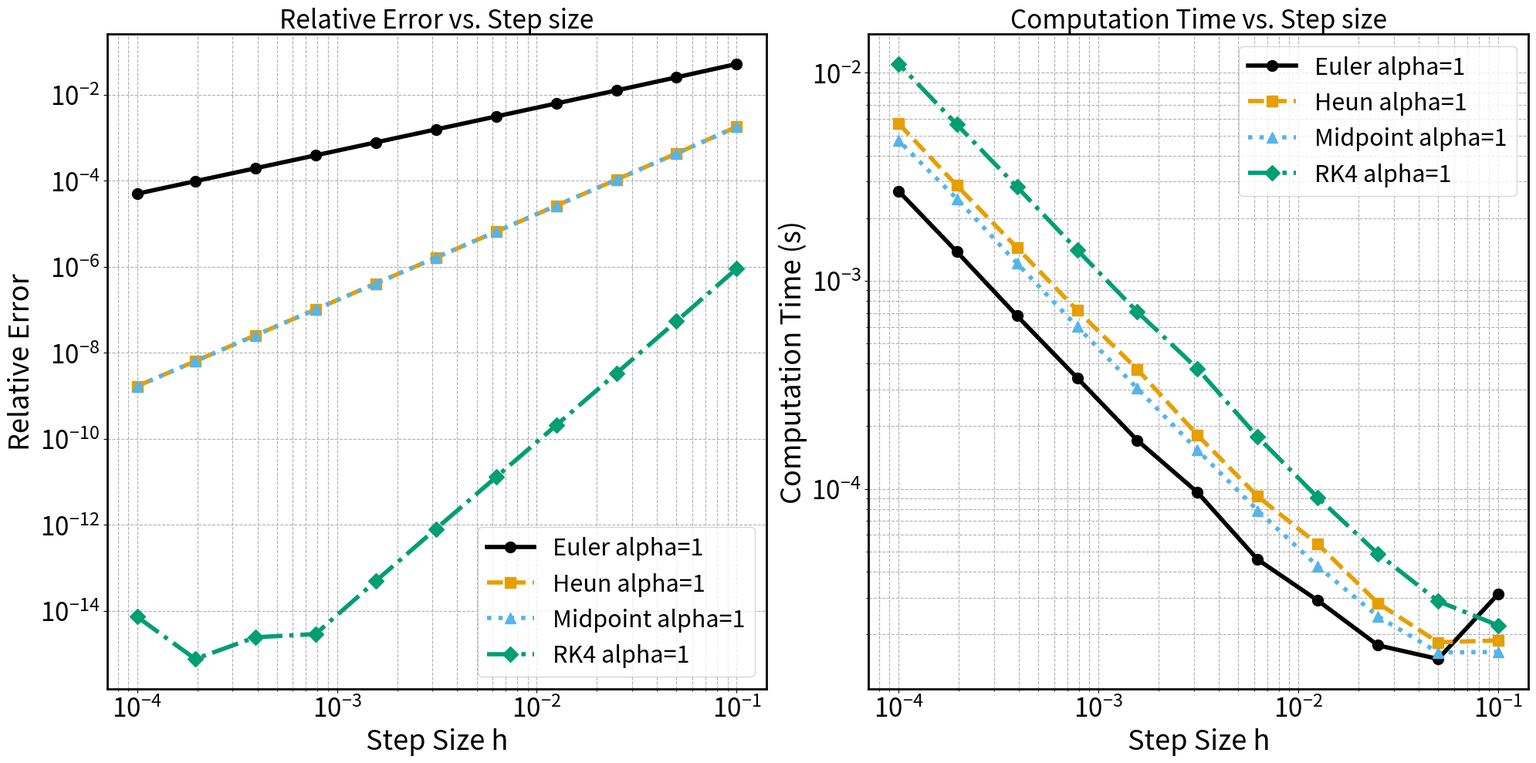

This chart was generated by the following Python code:
import numpy as np
import time 
import matplotlib.pyplot as plt
import matplotlib.cm as cm
parameters = {
    'axes.labelsize': 26,           # Set the font size of the x-axis and y-axis labels to 26
    'xtick.labelsize': 24,          # Set the font size of the x-axis tick labels to 24
    'ytick.labelsize': 24,          # Set the font size of the y-axis tick labels to 24
    'axes.titlesize': 24,           # Set the font size of the axis titles (not the overall graph title) to 24
    'figure.titlesize': 24,         # Set the font size of the overall graph title to 24
    'legend.fontsize': 22,          # Set the font size of the legend to 22
    'figure.figsize': [10, 6],      # Set the default figure size (width 10 inches, height 6 inches)
    'axes.linewidth': 2.0           # Set the linewidth of the axes
}
plt.rcParams.update(parameters)


def f(t, y, alpha):
    """
    Defines the right-hand side of the differential equation dy/dt = -alpha * y.

    Parameters:
        t (float): The current time
        y (float): The current value of y
        alpha (float): The coefficient alpha in the equation

    Returns:
        float: The value of dy/dt
    """
    return -alpha * y

def analytical_solution(t, alpha):
    """
    Computes the analytical solution y(t) = e^(-alpha * t).

    Parameters:
        t (float or np.ndarray): The time at which to evaluate the solution
        alpha (float): The coefficient alpha in the equation

    Returns:
        float or np.ndarray: The analytical solution y(t)
    """
    return np.exp(-alpha * t)


# Define the Forward Euler Method Function
def euler_method(f, y0, t0, t_end, h, alpha):
    """
    Solve the ODE dy/dt = f(t, y) using the explicit Forward Euler method.

    Parameters:
        f (callable): Function representing dy/dt = f(t, y)
        y0 (float): Initial condition y(t0) = y0
        t0 (float): Initial time
        t_end (float): End time
        h (float): Step size
        alpha (float): Parameter in the ODE

    Returns:
        t_values (numpy.ndarray): Array of time points
        y_values (numpy.ndarray): Array of numerical solutions at each time point
    """
    if not (np.isfinite(h) and h > 0 and np.isfinite(t0) and np.isfinite(t_end) and t_end > t0):
        raise ValueError("Require finite t_end > t0 and h > 0")
    N = max(1, int(round((t_end - t0) / h)))
    h = (t_end - t0) / N  # Actual uniform step matches returned times
    t_values = np.linspace(t0, t_end, N + 1)
    y_values = np.zeros(N + 1)
    y_values[0] = y0

    for n in range(N):
        t_n = t_values[n]
        y_n = y_values[n]
        y_new = y_n + h * f(t_n, y_n, alpha)
        y_values[n + 1] = y_new

    return t_values, y_values


def rk2_heun_method(f, y0, t0, t_end, h, alpha):
    """
    Solve the ODE dy/dt = f(t, y) using Heun's method (explicit midpoint method).

    Parameters:
        f (callable): Function representing dy/dt = f(t, y, alpha)
        y0 (float): Initial condition y(t0) = y0
        t0 (float): Initial time
        t_end (float): End time
        h (float): Step size
        alpha (float): Parameter in the ODE

    Returns:
        t_values (numpy.ndarray): Array of time points
        y_values (numpy.ndarray): Array of numerical solutions at each time point
    """
    if not (np.isfinite(h) and h > 0 and np.isfinite(t0) and np.isfinite(t_end) and t_end > t0):
        raise ValueError("Require finite t_end > t0 and h > 0")
    N = max(1, int(round((t_end - t0) / h)))
    h = (t_end - t0) / N  # Actual uniform step matches returned times
    t_values = np.linspace(t0, t_end, N + 1)
    y_values = np.zeros(N + 1)
    y_values[0] = y0

    for n in range(N):
        t_n = t_values[n]
        y_n = y_values[n]

        # Predictor step (Forward Euler)
        y_predictor = y_n + h * f(t_n, y_n, alpha)

        # Corrector step (average slope)
        t_new = t_n + h
        y_corrector = y_n + (h / 2) * (f(t_n, y_n, alpha) + f(t_new, y_predictor, alpha))

        y_values[n + 1] = y_corrector

    return t_values, y_values


def rk2_midpoint_method(f, y0, t0, t_end, h, alpha):
    """
    Solve the ODE dy/dt = f(t, y) using the RK2 method (midpoint method).

    Parameters:
        f (callable): Function representing dy/dt = f(t, y, alpha)
        y0 (float): Initial condition y(t0) = y0
        t0 (float): Initial time
        t_end (float): End time
        h (float): Step size
        alpha (float): Parameter in the ODE

    Returns:
        t_values (numpy.ndarray): Array of time points
        y_values (numpy.ndarray): Array of numerical solutions at each time point
    """
    if not (np.isfinite(h) and h > 0 and np.isfinite(t0) and np.isfinite(t_end) and t_end > t0):
        raise ValueError("Require finite t_end > t0 and h > 0")
    N = max(1, int(round((t_end - t0) / h)))
    h = (t_end - t0) / N  # Actual uniform step matches returned times
    t_values = np.linspace(t0, t_end, N + 1)
    y_values = np.zeros(N + 1)
    y_values[0] = y0

    for n in range(N):
        t_n = t_values[n]
        y_n = y_values[n]

        # Predictor step (Euler's step to midpoint)
        k1 = f(t_n, y_n, alpha)
        y_mid = y_n + (h / 2) * k1  # Midpoint value

        # Corrector step (use slope at the midpoint)
        k2 = f(t_n + h / 2, y_mid, alpha)
        y_new = y_n + h * k2  # Update using the slope at midpoint

        y_values[n + 1] = y_new

    return t_values, y_values


def rk4_method(f, y0, t0, t_end, h, alpha):
    """
    Solve the ODE dy/dt = f(t, y) using the 4th-order Runge-Kutta method (RK4).

    Parameters:
        f (callable): Function representing dy/dt = f(t, y, alpha)
        y0 (float): Initial condition y(t0) = y0
        t0 (float): Initial time
        t_end (float): End time
        h (float): Step size
        alpha (float): Parameter in the ODE

    Returns:
        t_values (numpy.ndarray): Array of time points
        y_values (numpy.ndarray): Array of numerical solutions at each time point
    """
    if not (np.isfinite(h) and h > 0 and np.isfinite(t0) and np.isfinite(t_end) and t_end > t0):
        raise ValueError("Require finite t_end > t0 and h > 0")
    N = max(1, int(round((t_end - t0) / h)))
    h = (t_end - t0) / N  # Actual uniform step matches returned times
    t_values = np.linspace(t0, t_end, N + 1)
    y_values = np.zeros(N + 1)
    y_values[0] = y0

    for n in range(N):
        t_n = t_values[n]
        y_n = y_values[n]

        # Calculate the RK4 coefficients
        k1 = f(t_n, y_n, alpha)
        k2 = f(t_n + h / 2, y_n + h / 2 * k1, alpha)
        k3 = f(t_n + h / 2, y_n + h / 2 * k2, alpha)
        k4 = f(t_n + h, y_n + h * k3, alpha)

        # Update the solution for the next time step
        y_new = y_n + (h / 6) * (k1 + 2 * k2 + 2 * k3 + k4)
        y_values[n + 1] = y_new

    return t_values, y_values


# Main function to execute the comparison and analysis
def main():
    # Initial conditions and settings
    y0 = 1.0
    t0 = 0.0
    t_end = 1.0
    step_sizes = [0.1, 0.05, 0.025, 0.0125, 0.00625, 0.003125, 0.0015625, 
                  0.00078125, 0.000390625, 0.0001953125, 0.0001]
    alphas = [1]  # Different alpha values for comparison
    
    # Prepare for plotting (two subplots: left for error, right for time)
    size = 10
    fig, (ax1, ax2) = plt.subplots(1, 2, figsize=(2*size, size))
    
    # Define colors for different alpha values
    colors = cm.viridis(np.linspace(0, 1, len(alphas)))
    
    # Iterate over different alpha values
    for idx, alpha in enumerate(alphas):
        # Calculate the analytical solution at t_end
        y_true = analytical_solution(t_end, alpha)
        print(f"Analytical solution y({t_end}) with alpha={alpha} = {y_true:.10f}\n")
        
        # Lists to store errors and computation times for each method and step size
        euler_errors = []
        heun_errors = []
        midpoint_errors = []
        rk4_errors = []
        euler_times = []
        heun_times = []
        midpoint_times = []
        rk4_times = []
        
        # Print header
        print(f"Comparison of Methods for alpha = {alpha}:")
        print(f"{'Step Size h':>15} | {'Euler Error':>15} | {'Heun Error':>15} | {'Midpoint Error':>15} | {'RK4 Error':>15}")
        print("-" * 90)
        
        # Apply each method for every step size
        for h in step_sizes:
            # Euler Method
            start_time = time.perf_counter()
            _, y_values_euler = euler_method(f, y0, t0, t_end, h, alpha)
            end_time = time.perf_counter()
            euler_time = end_time - start_time
            euler_times.append(euler_time)
            y_euler = y_values_euler[-1]
            euler_error = abs(y_euler - y_true) / abs(y_true)
            euler_errors.append(euler_error)

            # Heun Method
            start_time = time.perf_counter()
            _, y_values_heun = rk2_heun_method(f, y0, t0, t_end, h, alpha)
            end_time = time.perf_counter()
            heun_time = end_time - start_time
            heun_times.append(heun_time)
            y_heun = y_values_heun[-1]
            heun_error = abs(y_heun - y_true) / abs(y_true)
            heun_errors.append(heun_error)

            # Midpoint Method
            start_time = time.perf_counter()
            _, y_values_midpoint = rk2_midpoint_method(f, y0, t0, t_end, h, alpha)
            end_time = time.perf_counter()
            midpoint_time = end_time - start_time
            midpoint_times.append(midpoint_time)
            y_midpoint = y_values_midpoint[-1]
            midpoint_error = abs(y_midpoint - y_true) / abs(y_true)
            midpoint_errors.append(midpoint_error)

            # RK4 Method
            start_time = time.perf_counter()
            _, y_values_rk4 = rk4_method(f, y0, t0, t_end, h, alpha)
            end_time = time.perf_counter()
            rk4_time = end_time - start_time
            rk4_times.append(rk4_time)
            y_rk4 = y_values_rk4[-1]
            rk4_error = abs(y_rk4 - y_true) / abs(y_true)
            rk4_errors.append(rk4_error)

            # Print results for each step size
            print(f"{h:15.5e} | {euler_error:15.10e} | {heun_error:15.10e} | {midpoint_error:15.10e} | {rk4_error:15.10e}")
        
        print("\n")  # Add space between different alpha values
        
                # Plot relative errors for each method on a log-log scale (left plot)
        ax1.loglog(step_sizes, euler_errors, 'o-', markersize=10, lw=4, color='#000000', label=f'Euler alpha={alpha}')
        ax1.loglog(step_sizes, heun_errors, 's--', markersize=10, lw=4, color='#E69F00', label=f'Heun alpha={alpha}')
        ax1.loglog(step_sizes, midpoint_errors, '^:', markersize=10, lw=4, color='#56B4E9', label=f'Midpoint alpha={alpha}')
        ax1.loglog(step_sizes, rk4_errors, 'D-.', markersize=10, lw=4, color='#009E73', label=f'RK4 alpha={alpha}')
        
        # Plot computation times for each method on a log-log scale (right plot)
        ax2.loglog(step_sizes, euler_times, 'o-', markersize=10, lw=4, color='#000000', label=f'Euler alpha={alpha}')
        ax2.loglog(step_sizes, heun_times, 's--', markersize=10, lw=4, color='#E69F00', label=f'Heun alpha={alpha}')
        ax2.loglog(step_sizes, midpoint_times, '^:', markersize=10, lw=4, color='#56B4E9', label=f'Midpoint alpha={alpha}')
        ax2.loglog(step_sizes, rk4_times, 'D-.', markersize=10, lw=4, color='#009E73', label=f'RK4 alpha={alpha}')
    
    # Set labels and titles for the left plot (relative error)
    ax1.set_xlabel('Step Size h')
    ax1.set_ylabel('Relative Error')
    ax1.set_title('Relative Error vs. Step size')
    ax1.grid(True, which="both", ls="--")
    
    # Set labels and titles for the right plot (computation time)
    ax2.set_xlabel('Step Size h')
    ax2.set_ylabel('Computation Time (s)')
    ax2.set_title('Computation Time vs. Step size')
    ax2.grid(True, which="both", ls="--")
    
    # Add legends
    ax1.legend()
    ax2.legend()
    
    # Display the plots
    plt.tight_layout()
    plt.show()

if __name__ == "__main__":
    main()
